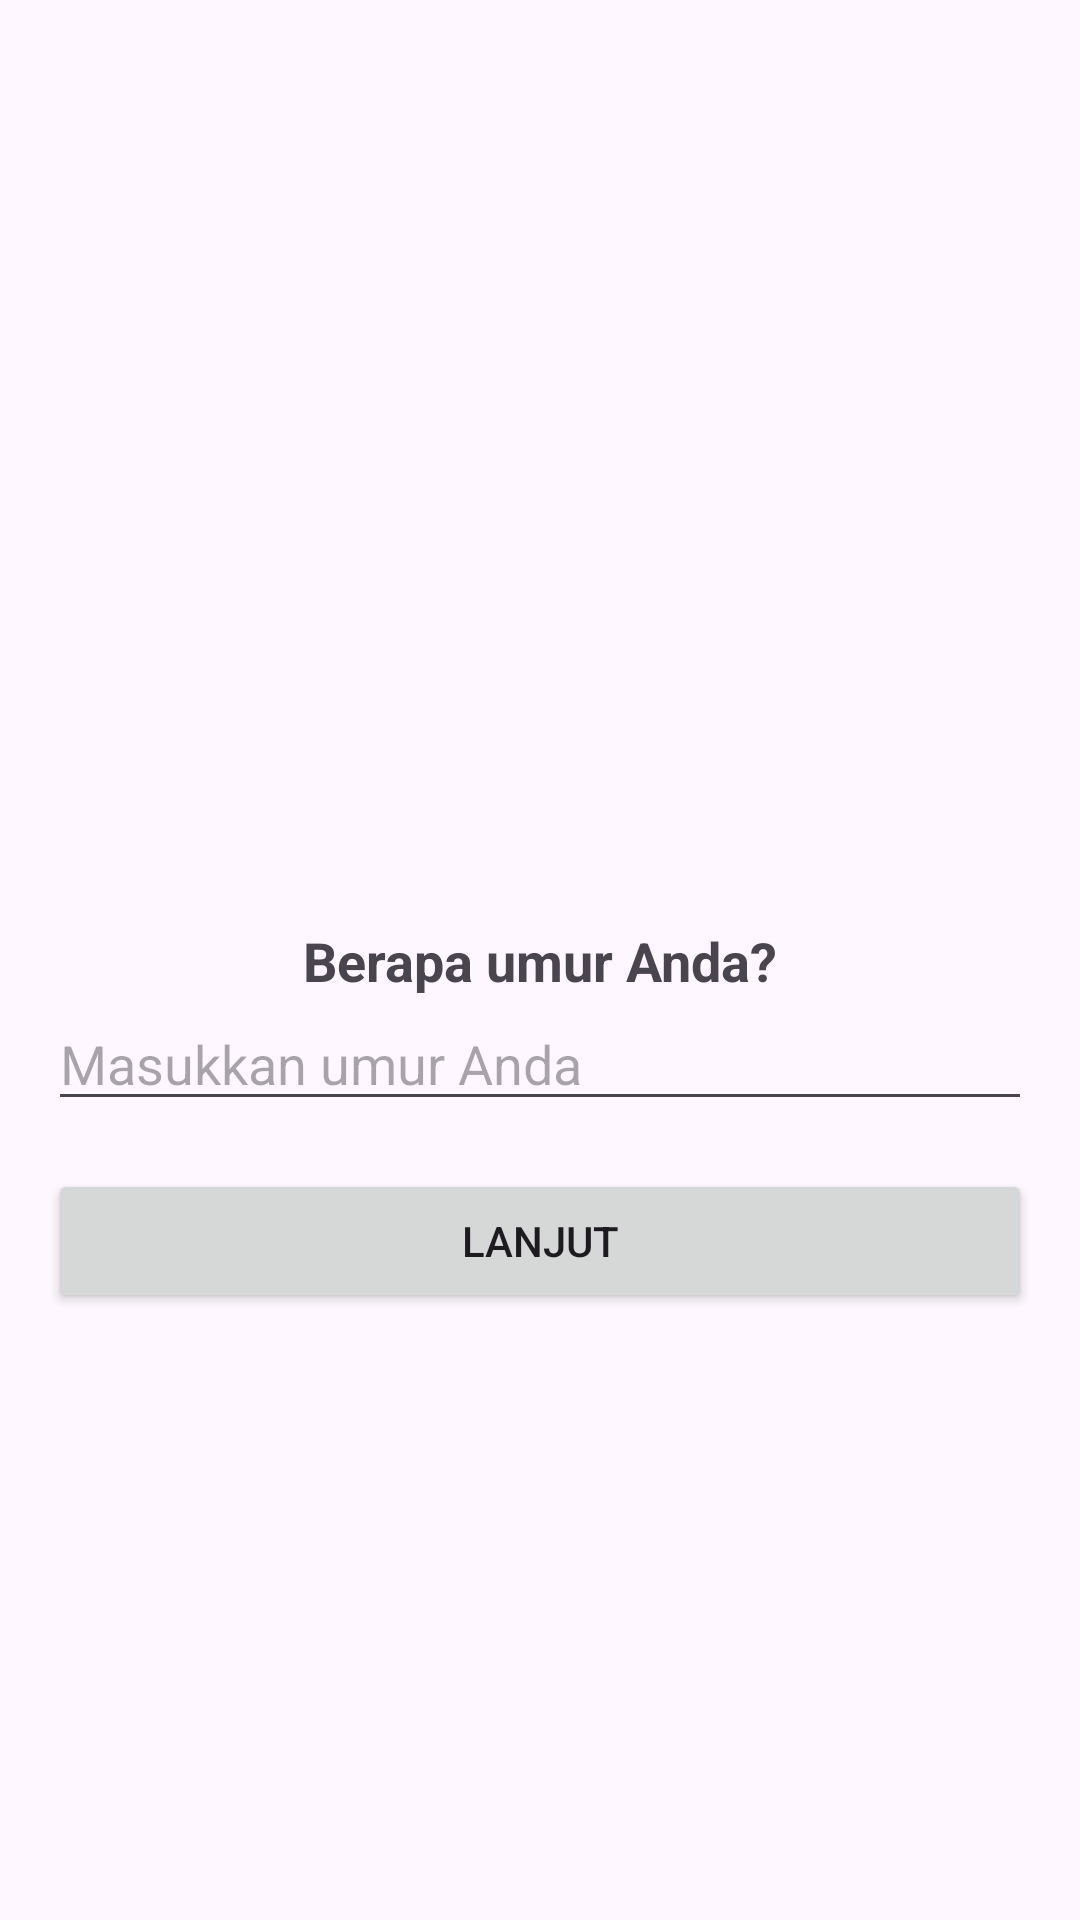

Here is an Android app screen rendered from its layout file. Give the layout XML and the strings, colors and styles it references.
<!-- AndroidManifest.xml: application theme Theme.NutriDish -->
<!-- res/layout/fragment_age.xml -->
<?xml version="1.0" encoding="utf-8"?>
<androidx.constraintlayout.widget.ConstraintLayout
    xmlns:android="http://schemas.android.com/apk/res/android"
    xmlns:app="http://schemas.android.com/apk/res-auto"
    android:layout_width="match_parent"
    android:layout_height="match_parent"
    android:padding="16dp">

    <TextView
        android:id="@+id/tv_question_age"
        android:layout_width="0dp"
        android:layout_height="wrap_content"
        android:gravity="center"
        android:text="Berapa umur Anda?"
        android:textSize="18sp"
        android:textStyle="bold"
        app:layout_constraintBottom_toBottomOf="parent"
        app:layout_constraintEnd_toEndOf="parent"
        app:layout_constraintStart_toStartOf="parent"
        app:layout_constraintTop_toTopOf="parent" />

    <EditText
        android:id="@+id/et_age"
        android:layout_width="0dp"
        android:layout_height="wrap_content"
        android:hint="Masukkan umur Anda"
        android:inputType="number"
        app:layout_constraintEnd_toEndOf="parent"
        app:layout_constraintStart_toStartOf="parent"
        app:layout_constraintTop_toBottomOf="@+id/tv_question_age" />

    <Button
        android:id="@+id/btn_next"
        android:layout_width="0dp"
        android:layout_height="wrap_content"
        android:layout_marginTop="16dp"
        android:text="Lanjut"
        app:layout_constraintEnd_toEndOf="parent"
        app:layout_constraintHorizontal_bias="0.0"
        app:layout_constraintStart_toStartOf="parent"
        app:layout_constraintTop_toBottomOf="@+id/et_age" />

</androidx.constraintlayout.widget.ConstraintLayout>
<!-- resources referenced by this layout -->
<resources>
  <style name="Theme.NutriDish" parent="Base.Theme.NutriDish" />
  <style name="Base.Theme.NutriDish" parent="Theme.Material3.DayNight.NoActionBar">
          
          
      </style>
</resources>
